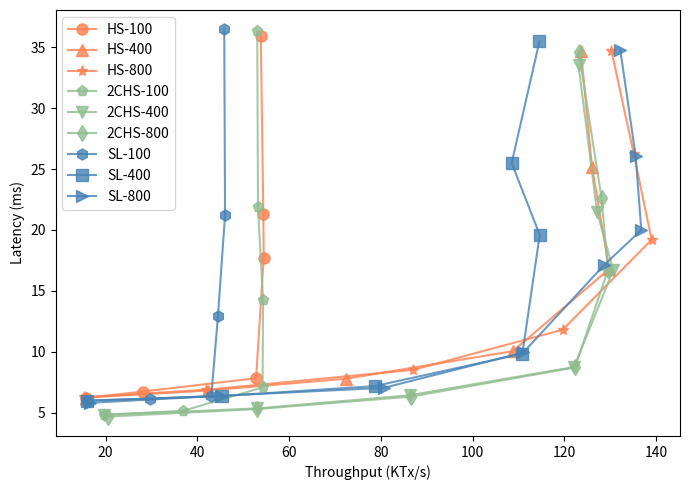

Write the Python code that produced this figure.
import matplotlib.pyplot as plt

# Measurements from batch-size.data
expt = [
    ('HS-100',[
        (15.680,6.21),
        (28.095,6.75),
        (52.799,7.84),
        (54.457,17.74),
        (54.378,21.32),
        (53.818,35.95)
    ], '-o', 'coral'),
    ('HS-400',[
        (15.637,6.25),
        (42.262,6.83),
        (72.415,7.8),
        (108.774,10.06),
        (129.770,16.8),
        (126.022,25.2),
        (123.610,34.7)
    ], '-^', 'coral'),
    ('HS-800',[
        (15.266,6.29),
        (41.880,6.89),
        (86.973,8.52),
        (119.637,11.82),
        (139.025,19.2),
        (135.160,26.2),
        (130.272,34.7)
    ], '-*', 'coral'),
    ('2CHS-100',[
        (19.630,4.85),
        (36.824,5.16),
        (54.214,7.08),
        (54.325,14.24),
        (53.214,21.85),
        (53.057,36.31),
    ], '-p', 'darkseagreen'),
    ('2CHS-400',[
        (19.670,4.83),
        (52.919,5.36),
        (86.277,6.44),
        (122.119,8.76),
        (130.661,16.7),
        (127.120,21.5),
        (123.102,33.5),
    ], '-v', 'darkseagreen'),
    ('2CHS-800',[
        (20.465,4.69),
        (52.999,5.31),
        (86.609,6.33),
        (122.310,8.72),
        (129.505,16.7),
        (128.118,22.6),
        (123.155,34.6)
    ], '-d', 'darkseagreen'),
    ('SL-100',[
        (15.976,6.0),
        (29.575,6.16),
        (43.034,6.37),
        (44.482,12.92),
        (46.037,21.25),
        (45.859,36.46)
    ], '-h', 'steelblue'),
    ('SL-400',[
        (15.899,6.0),
        (45.450,6.38),
        (78.615,7.19),
        (110.851,9.85),
        (114.631,19.6),
        (108.519,25.5),
        (114.570,35.47)
    ], '-s', 'steelblue'),
    ('SL-800',[
        (16.527,5.82),
        (45.058,6.4),
        (80.645,7.05),
        (111.050,9.95),
        (128.599,17.1),
        (136.775,20.0),
        (135.536,26.1),
        (132.186,34.8)
    ], '->', 'steelblue')]



def do_plot():
    f = plt.figure(1, figsize=(7,5))
    plt.clf()
    ax = f.add_subplot(1, 1, 1)
    for name, entries, style, color in expt:
        throughput = []
        latency = []
        for t, l in entries:
            # batch.append(N*ToverN)
            # throughput.append(ToverN*(N-t) / latency)
            throughput.append(t)
            latency.append(l)
        ax.plot(throughput, latency, style, color=color, label='%s' % name, markersize=8, alpha=0.8)
    #ax.set_xscale("log")
    # ax.set_yscale("log")
    # plt.ylim([0, 50])
    #plt.xlim([10**3.8, 10**6.4])
    plt.legend(loc='upper left')
    # plt.ylabel('Throughput (Tx per second) in log scale')
    plt.ylabel('Latency (ms)')
    plt.xlabel('Throughput (KTx/s)')
    # plt.xlabel('Requests (Tx) in log scale')
    plt.tight_layout()
#     plt.show()
    plt.savefig('batch-size.pdf', format='pdf', dpi=400)

if __name__ == '__main__':
    do_plot()
